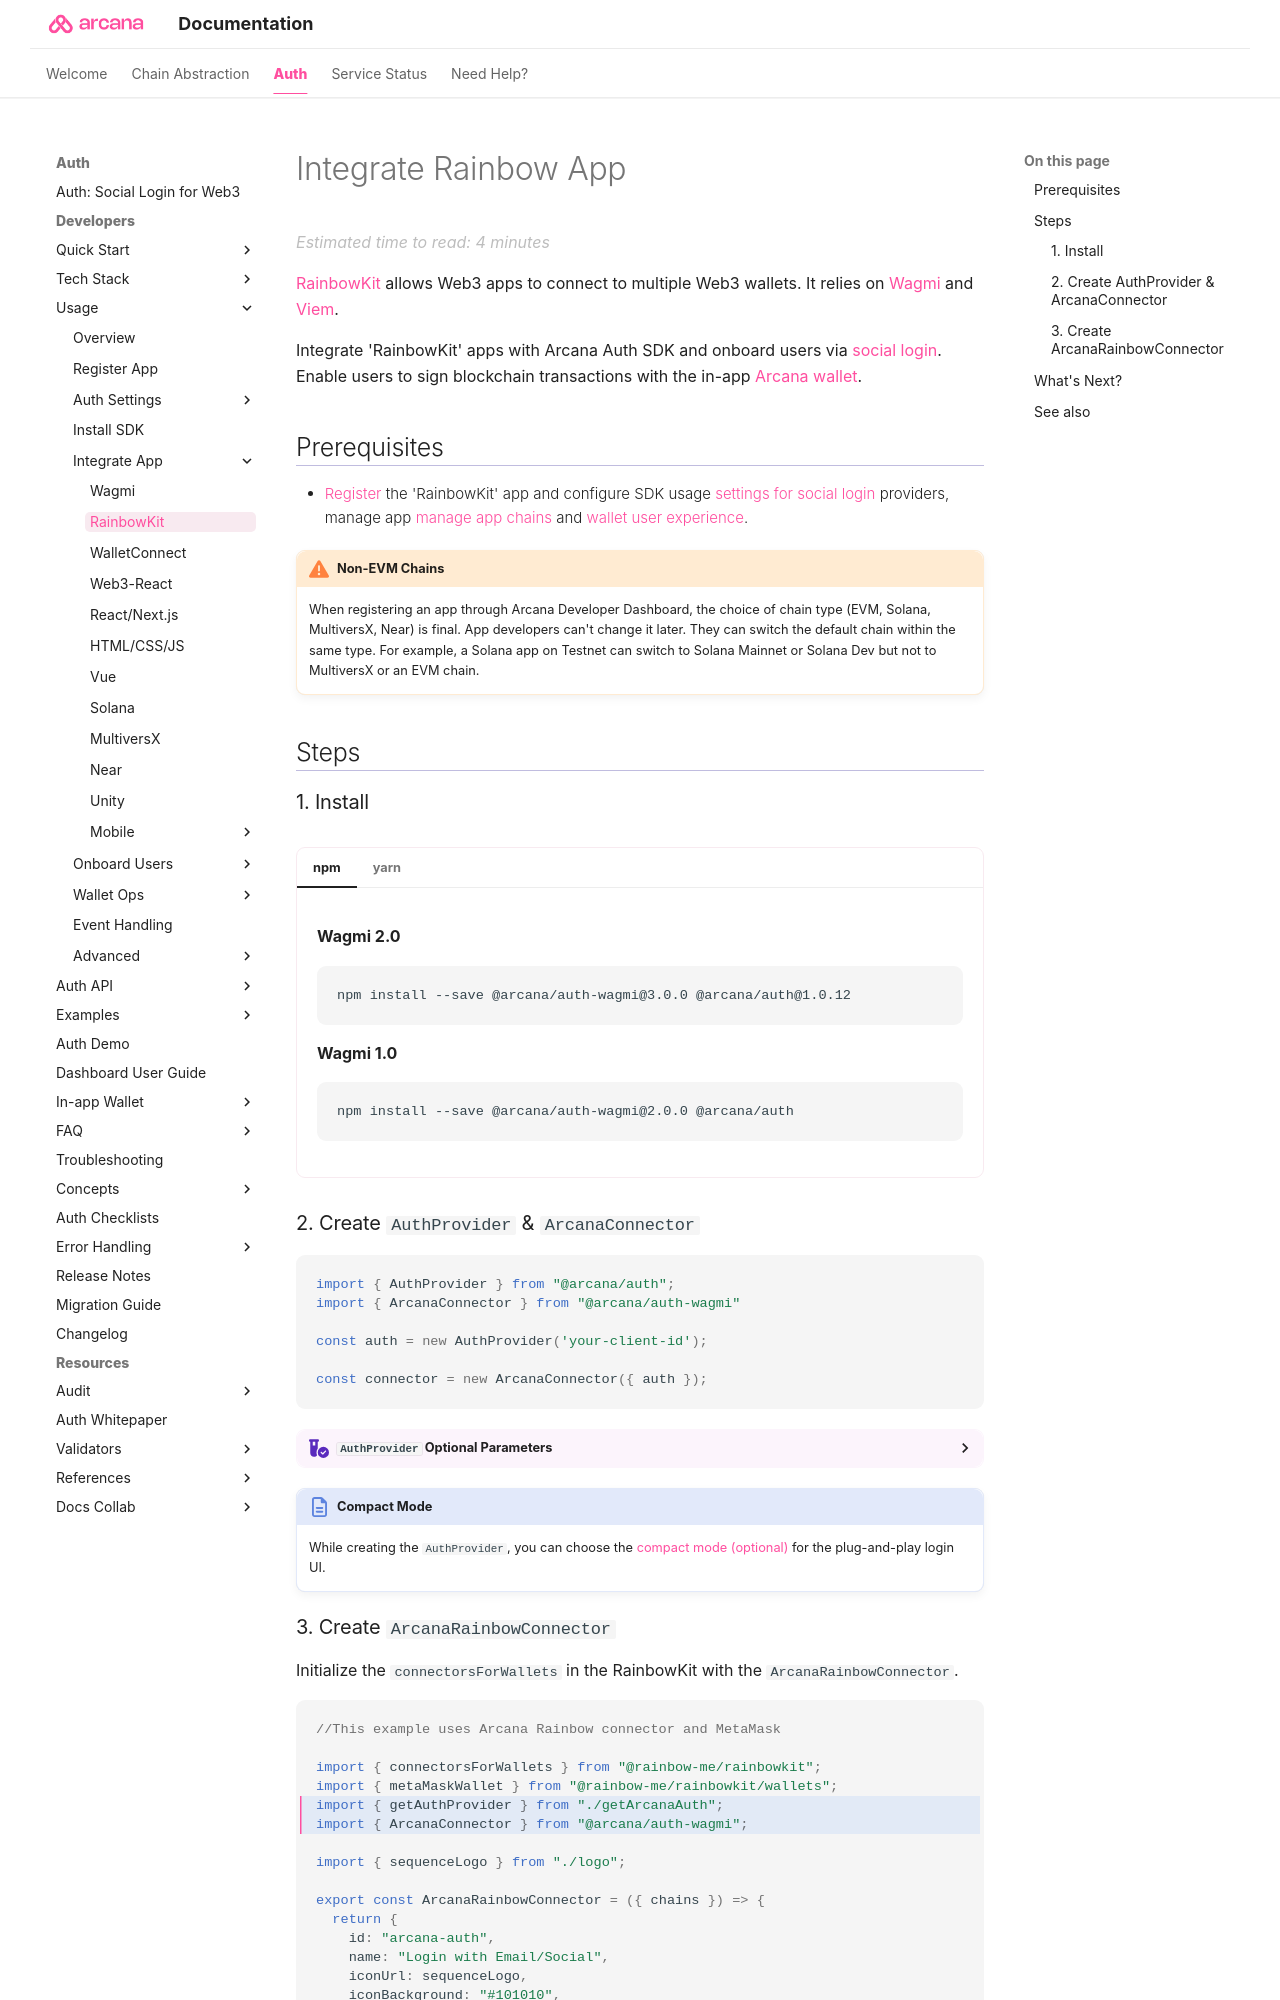

repository: shaloo/docs.arcana · page: auth/integrate/rainbow/index.html · generator: mkdocs

---
alias: integrate-rainbow-app
title: 'Integrate Rainbow App'
description: 'Integrate Web3 RainbowKit apps with the Arcana Auth SDK using the instructions listed here.'
arcana:
  root_rel_path: ../..
  app_type: "'RainbowKit'"
  app_example_submodule: "`sample-auth-rainbowkit-viem`, `sample-auth-rainbowkit"
  social_provider: "'google'"
  pnp_login_ui_tag: "onboard-rainbow-app-pnp-ui"
  custom_login_ui_tag: "onboard-rainbow-app-custom-ui"
---

# Integrate Rainbow App

[RainbowKit](https://www.rainbowkit.com/) allows Web3 apps to connect to multiple Web3 wallets. It relies on [Wagmi](https://wagmi.sh/) and [Viem](https://viem.sh/).

Integrate {{page.meta.arcana.app_type}} apps with {{config.extra.arcana.sdk_name}} and onboard users via [[concept-social-login|social login]]. Enable users to sign blockchain transactions with the in-app [[concept-index-arcana-wallet|{{config.extra.arcana.wallet_name}}]].
